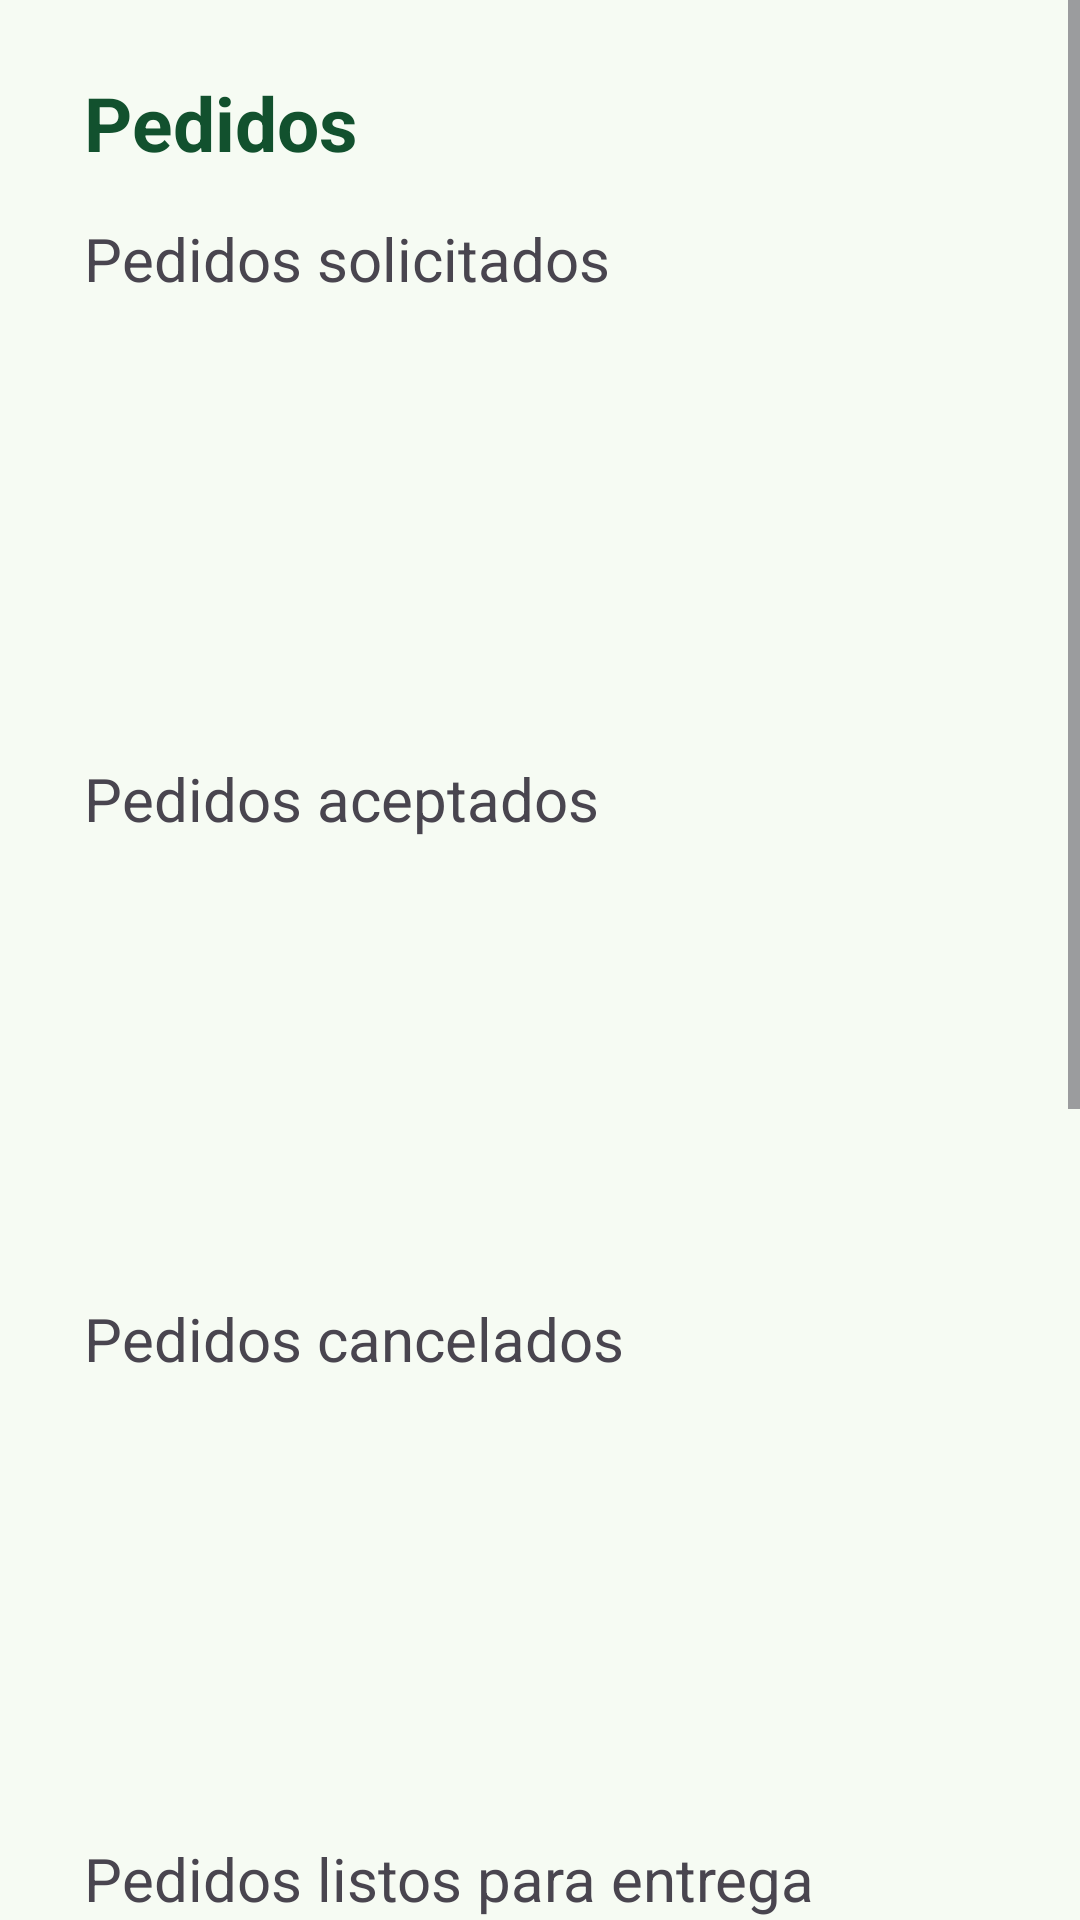

Layout XML and referenced resources for this Android screen:
<!-- AndroidManifest.xml: application theme Theme.ShaveUpApp -->
<!-- res/layout/fragment_pedidos.xml -->
<?xml version="1.0" encoding="utf-8"?>
<ScrollView xmlns:android="http://schemas.android.com/apk/res/android"
    xmlns:app="http://schemas.android.com/apk/res-auto"
    xmlns:tools="http://schemas.android.com/tools"
    android:layout_width="match_parent"
    android:layout_height="match_parent"
    tools:context=".ui.menu.barbero.PedidosFragment">

    <androidx.constraintlayout.widget.ConstraintLayout
        android:layout_width="match_parent"
        android:layout_height="wrap_content"
        android:paddingBottom="150dp">

        <TextView
            android:id="@+id/tvTitlePedido"
            android:layout_width="wrap_content"
            android:layout_height="wrap_content"
            android:layout_marginStart="28dp"
            android:layout_marginTop="24dp"
            android:text="@string/nav_orders"
            android:textColor="@color/md_theme_onPrimaryFixedVariant"
            android:textSize="25dp"
            android:textStyle="bold"
            app:layout_constraintStart_toStartOf="parent"
            app:layout_constraintTop_toTopOf="parent" />

        <TextView
            android:id="@+id/tvPedidoSolicitado"
            android:layout_width="wrap_content"
            android:layout_height="wrap_content"
            android:layout_marginStart="28dp"
            android:layout_marginTop="15dp"
            android:text="@string/requested_orders"
            android:textSize="20dp"
            app:layout_constraintStart_toStartOf="parent"
            app:layout_constraintTop_toBottomOf="@+id/tvTitlePedido" />

        <androidx.recyclerview.widget.RecyclerView
            android:id="@+id/rvPedidosSolicitados"
            android:layout_width="match_parent"
            android:layout_height="130dp"
            android:layout_marginStart="30dp"
            android:layout_marginTop="8dp"
            android:layout_marginEnd="30dp"
            app:layoutManager="androidx.recyclerview.widget.GridLayoutManager"
            app:layout_constraintEnd_toEndOf="parent"
            app:layout_constraintStart_toStartOf="parent"
            app:layout_constraintTop_toBottomOf="@+id/tvPedidoSolicitado"
            app:spanCount="1" />

        <TextView
            android:id="@+id/tvPedidosAceptados"
            android:layout_width="wrap_content"
            android:layout_height="wrap_content"
            android:layout_marginStart="28dp"
            android:layout_marginTop="15dp"
            android:text="@string/orders_accepted"
            android:textSize="20dp"
            app:layout_constraintStart_toStartOf="parent"
            app:layout_constraintTop_toBottomOf="@id/rvPedidosSolicitados" />

        <androidx.recyclerview.widget.RecyclerView
            android:id="@+id/rvPedidosAceptados"
            android:layout_width="match_parent"
            android:layout_height="130dp"
            android:layout_marginStart="30dp"
            android:layout_marginTop="8dp"
            android:layout_marginEnd="30dp"
            app:layoutManager="androidx.recyclerview.widget.GridLayoutManager"
            app:layout_constraintEnd_toEndOf="parent"
            app:layout_constraintStart_toStartOf="parent"
            app:layout_constraintTop_toBottomOf="@+id/tvPedidosAceptados"
            app:spanCount="1" />

        <TextView
            android:id="@+id/tvPedidosCancelados"
            android:layout_width="wrap_content"
            android:layout_height="wrap_content"
            android:layout_marginStart="28dp"
            android:layout_marginTop="15dp"
            android:text="@string/canceled_orders"
            android:textSize="20dp"
            app:layout_constraintStart_toStartOf="parent"
            app:layout_constraintTop_toBottomOf="@id/rvPedidosAceptados" />

        <androidx.recyclerview.widget.RecyclerView
            android:id="@+id/rvPedidosCancelados"
            android:layout_width="match_parent"
            android:layout_height="130dp"
            android:layout_marginStart="30dp"
            android:layout_marginTop="8dp"
            android:layout_marginEnd="30dp"
            app:layoutManager="androidx.recyclerview.widget.GridLayoutManager"
            app:layout_constraintEnd_toEndOf="parent"
            app:layout_constraintStart_toStartOf="parent"
            app:layout_constraintTop_toBottomOf="@+id/tvPedidosCancelados"
            app:spanCount="1" />

        <TextView
            android:id="@+id/tvPedidoListoEntrega"
            android:layout_width="wrap_content"
            android:layout_height="wrap_content"
            android:layout_marginStart="28dp"
            android:layout_marginTop="15dp"
            android:text="@string/orders_ready"
            android:textSize="20dp"
            app:layout_constraintStart_toStartOf="parent"
            app:layout_constraintTop_toBottomOf="@id/rvPedidosCancelados" />

        <androidx.recyclerview.widget.RecyclerView
            android:id="@+id/rvPedidoListoEntregas"
            android:layout_width="match_parent"
            android:layout_height="130dp"
            android:layout_marginStart="30dp"
            android:layout_marginTop="8dp"
            android:layout_marginEnd="30dp"
            app:layoutManager="androidx.recyclerview.widget.GridLayoutManager"
            app:layout_constraintEnd_toEndOf="parent"
            app:layout_constraintStart_toStartOf="parent"
            app:layout_constraintTop_toBottomOf="@+id/tvPedidoListoEntrega"
            app:spanCount="1" />

        <TextView
            android:id="@+id/tvPedidoEntregado"
            android:layout_width="wrap_content"
            android:layout_height="wrap_content"
            android:layout_marginStart="28dp"
            android:layout_marginTop="15dp"
            android:text="@string/orders_delivered"
            android:textSize="20dp"
            app:layout_constraintStart_toStartOf="parent"
            app:layout_constraintTop_toBottomOf="@id/rvPedidoListoEntregas" />

        <androidx.recyclerview.widget.RecyclerView
            android:id="@+id/rvPedidoEntregados"
            android:layout_width="match_parent"
            android:layout_height="130dp"
            android:layout_marginStart="30dp"
            android:layout_marginTop="8dp"
            android:layout_marginEnd="30dp"
            app:layoutManager="androidx.recyclerview.widget.GridLayoutManager"
            app:layout_constraintEnd_toEndOf="parent"
            app:layout_constraintStart_toStartOf="parent"
            app:layout_constraintTop_toBottomOf="@+id/tvPedidoEntregado"
            app:spanCount="1" />

    </androidx.constraintlayout.widget.ConstraintLayout>

</ScrollView>
<!-- resources referenced by this layout -->
<resources>
  <color name="md_theme_onPrimaryFixedVariant">#12512E</color>
  <string name="canceled_orders">Pedidos cancelados</string>
  <string name="nav_orders">Pedidos</string>
  <string name="orders_accepted">Pedidos aceptados</string>
  <string name="orders_delivered">Pedidos entregados</string>
  <string name="orders_ready">Pedidos listos para entrega</string>
  <string name="requested_orders">Pedidos solicitados</string>
  <color name="md_theme_primary">#2E6A44</color>
  <color name="md_theme_onPrimary">#FFFFFF</color>
  <color name="md_theme_primaryContainer">#B1F1C1</color>
  <color name="md_theme_onPrimaryContainer">#00210E</color>
  <color name="md_theme_secondary">#4F6353</color>
  <color name="md_theme_onSecondary">#FFFFFF</color>
  <color name="md_theme_secondaryContainer">#D2E8D4</color>
  <color name="md_theme_onSecondaryContainer">#0D1F13</color>
  <color name="md_theme_tertiary">#3A646F</color>
  <color name="md_theme_onTertiary">#FFFFFF</color>
  <color name="md_theme_tertiaryContainer">#BEEAF6</color>
  <color name="md_theme_onTertiaryContainer">#001F26</color>
  <color name="md_theme_error">#BA1A1A</color>
  <color name="md_theme_onError">#FFFFFF</color>
  <color name="md_theme_errorContainer">#FFDAD6</color>
  <color name="md_theme_onErrorContainer">#410002</color>
  <color name="md_theme_background">#F6FBF3</color>
  <color name="md_theme_onBackground">#181D18</color>
  <color name="md_theme_surface">#F6FBF3</color>
  <color name="md_theme_onSurface">#181D18</color>
  <color name="md_theme_surfaceVariant">#DDE5DB</color>
  <color name="md_theme_onSurfaceVariant">#414942</color>
  <color name="md_theme_outline">#717971</color>
  <color name="md_theme_outlineVariant">#C1C9BF</color>
  <color name="md_theme_inverseSurface">#2C322D</color>
  <color name="md_theme_inverseOnSurface">#EDF2EA</color>
  <color name="md_theme_inversePrimary">#96D5A6</color>
  <color name="md_theme_primaryFixed">#B1F1C1</color>
  <color name="md_theme_onPrimaryFixed">#00210E</color>
  <color name="md_theme_primaryFixedDim">#96D5A6</color>
  <color name="md_theme_secondaryFixed">#D2E8D4</color>
  <color name="md_theme_onSecondaryFixed">#0D1F13</color>
  <color name="md_theme_secondaryFixedDim">#B6CCB8</color>
  <color name="md_theme_onSecondaryFixedVariant">#384B3C</color>
  <color name="md_theme_tertiaryFixed">#BEEAF6</color>
  <color name="md_theme_onTertiaryFixed">#001F26</color>
  <color name="md_theme_tertiaryFixedDim">#A2CEDA</color>
  <color name="md_theme_onTertiaryFixedVariant">#214C57</color>
  <color name="md_theme_surfaceDim">#D7DBD4</color>
  <color name="md_theme_surfaceBright">#F6FBF3</color>
  <color name="md_theme_surfaceContainerLowest">#FFFFFF</color>
  <color name="md_theme_surfaceContainerLow">#F0F5ED</color>
  <color name="md_theme_surfaceContainer">#EBEFE8</color>
  <color name="md_theme_surfaceContainerHigh">#E5EAE2</color>
  <color name="md_theme_surfaceContainerHighest">#DFE4DC</color>
</resources>
